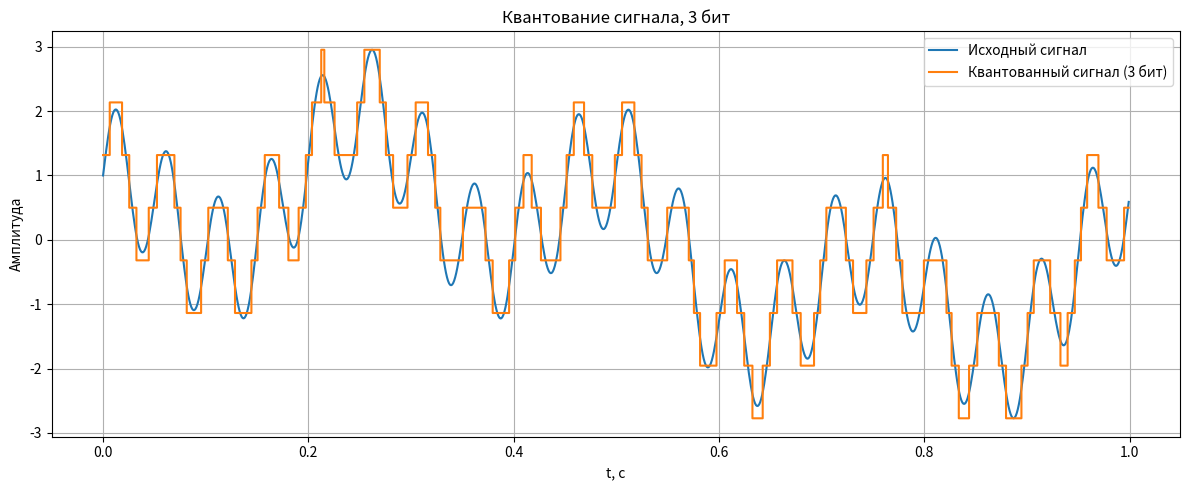
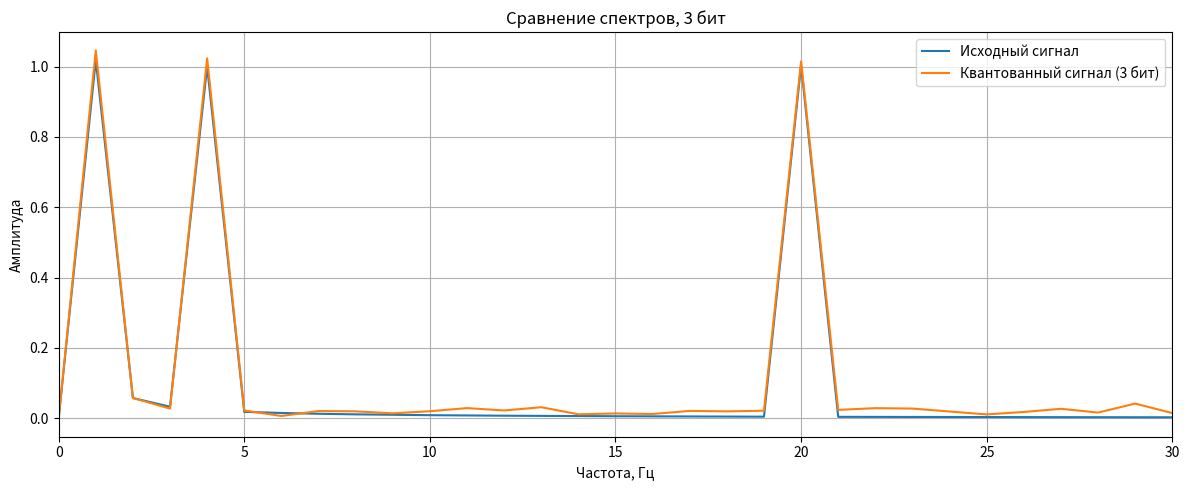
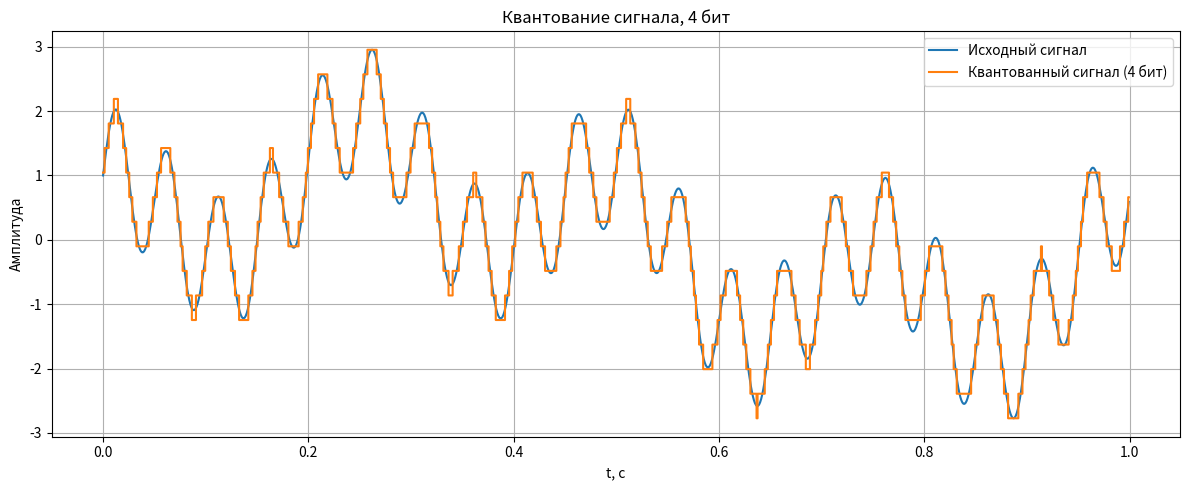
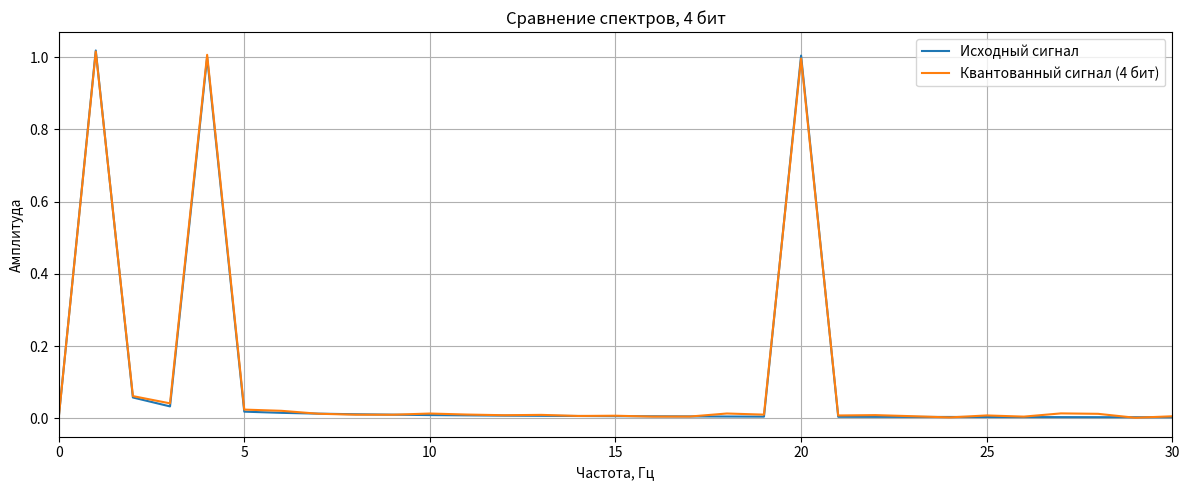
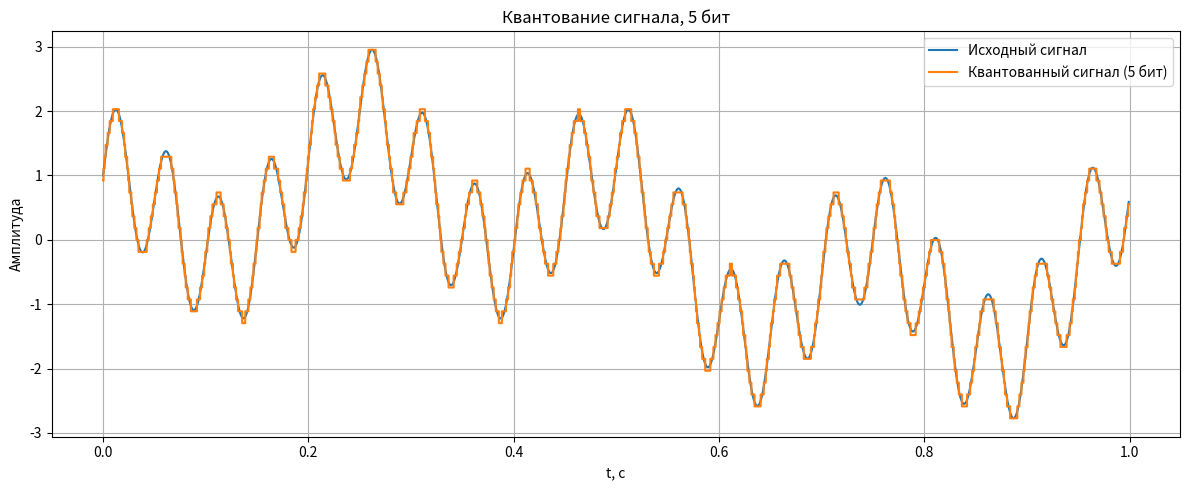
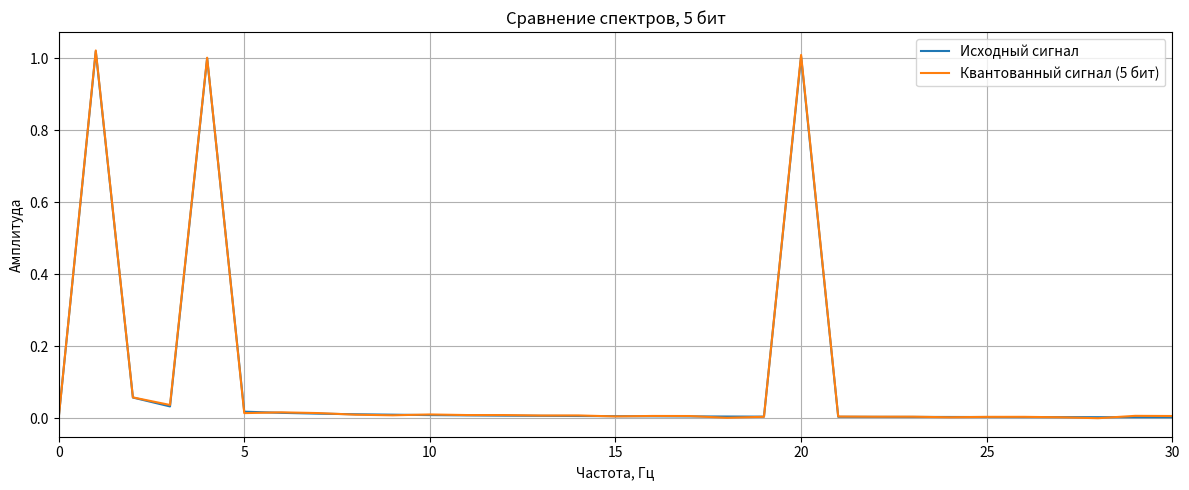
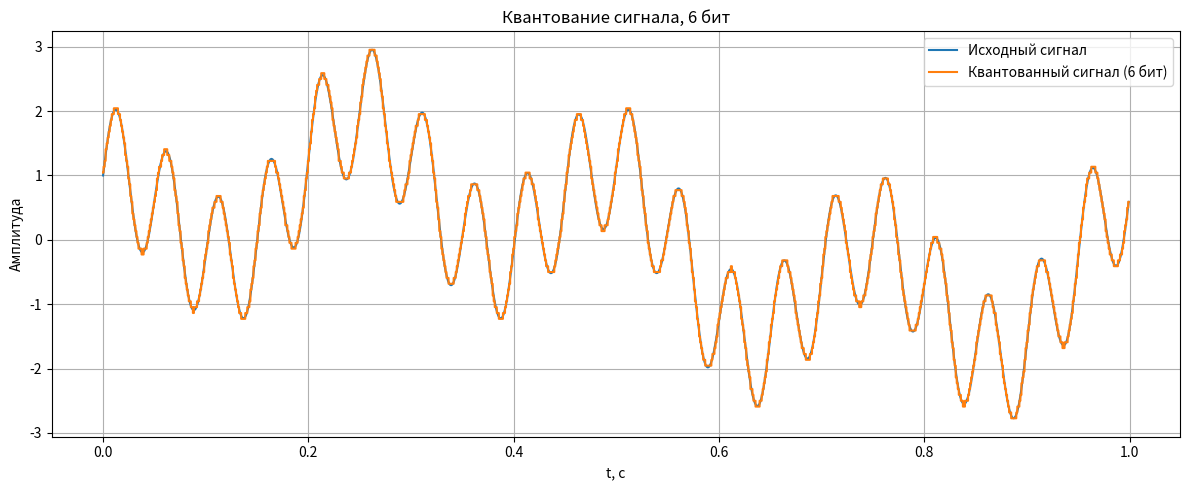
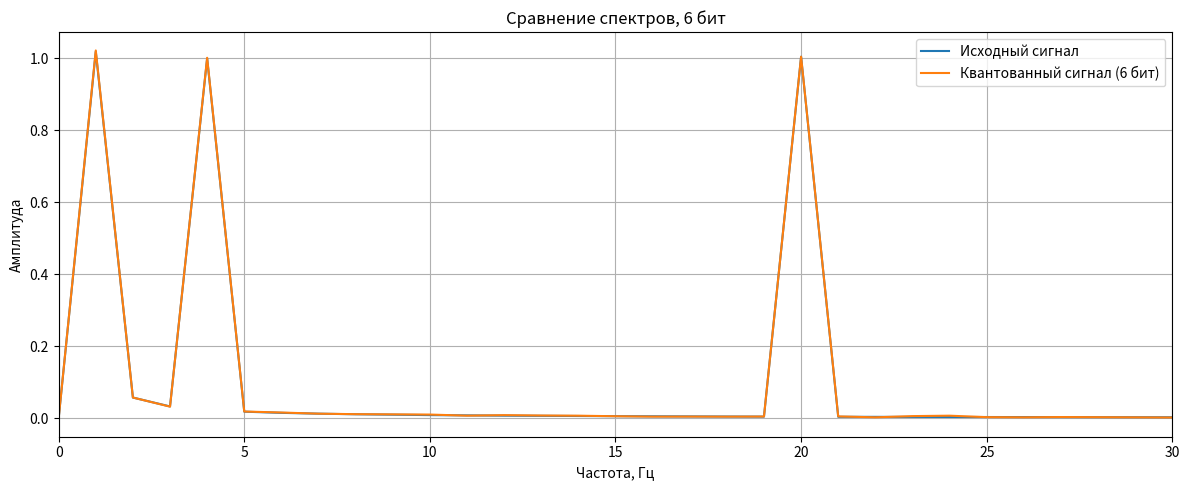
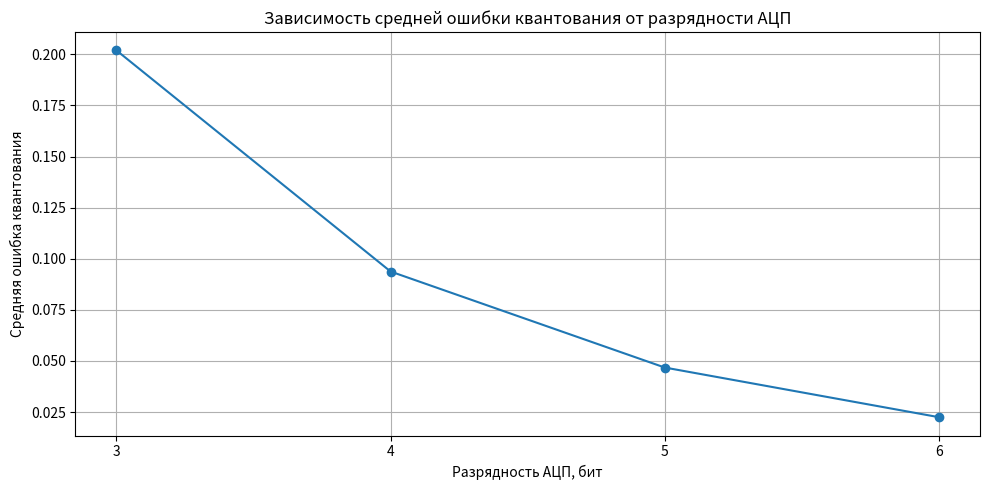

Source code (Python) for these figures, in order:
import numpy as np
import matplotlib.pyplot as plt


# ============================================================
# ИСХОДНЫЙ СИГНАЛ
# ============================================================

f = 4

# Частота дискретизации
f_s = 1000

# Длительность сигнала
T = 1

# Количество отсчётов
N = int(f_s * T)

# Временные отсчёты
t = np.arange(N) / f_s

# Исходный сигнал:
# y(t) = cos(2*pi*f*t) + sin(10*pi*f*t) + sin(6*t)
signal = (
    np.cos(2 * np.pi * f * t)
    + np.sin(10 * np.pi * f * t)
    + np.sin(6 * t)
)


# ============================================================
# ФУНКЦИЯ КВАНТОВАНИЯ
# ============================================================

def quantize_signal(signal, bits):
    """
    Квантует сигнал с заданной разрядностью АЦП.

    signal - исходный сигнал
    bits   - количество разрядов АЦП

    Возвращает:
    quantized_signal - квантованный сигнал
    """

    # Количество уровней квантования
    levels = 2 ** bits

    # Максимальное значение кода АЦП
    max_code = levels - 1

    # Диапазон исходного сигнала
    signal_min = np.min(signal)
    signal_max = np.max(signal)

    # Переводим сигнал из диапазона:
    #
    # [signal_min, signal_max]
    #
    # в диапазон кодов:
    #
    # [0, max_code]

    normalized = (
        (signal - signal_min)
        / (signal_max - signal_min)
    )

    codes = normalized * max_code

    # Округление до ближайшего уровня АЦП
    codes = np.round(codes)

    # Ограничиваем диапазон 0 ... max_code
    codes = np.clip(codes, 0, max_code)

    # Возвращаем коды обратно в диапазон амплитуд
    quantized_signal = (
        codes / max_code
        * (signal_max - signal_min)
        + signal_min
    )

    return quantized_signal


# ============================================================
# ФУНКЦИЯ ДПФ
# ============================================================

def calculate_spectrum(signal, sample_rate):

    N = len(signal)

    # Убираем постоянную составляющую
    signal_without_dc = signal - np.mean(signal)

    # ДПФ
    X = np.fft.fft(signal_without_dc)

    # Частоты
    frequencies = np.fft.fftfreq(
        N,
        d=1 / sample_rate
    )

    # Только положительная часть спектра
    mask = frequencies >= 0

    frequencies = frequencies[mask]

    amplitude = np.abs(X[mask]) / N

    # Для одностороннего спектра
    if N > 1:
        amplitude[1:] *= 2

    return frequencies, amplitude


# ============================================================
# СПЕКТР ИСХОДНОГО СИГНАЛА
# ============================================================

freq_original, spectrum_original = calculate_spectrum(
    signal,
    f_s
)


# ============================================================
# РАЗРЯДНОСТИ АЦП
# ============================================================

bits_list = [3, 4, 5, 6]

# Здесь будем хранить средние ошибки
errors = []


# ============================================================
# КВАНТОВАНИЕ ДЛЯ 3 / 4 / 5 / 6 БИТ
# ============================================================

for bits in bits_list:

    # Квантуем сигнал
    quantized_signal = quantize_signal(
        signal,
        bits
    )

    # --------------------------------------------------------
    # Средняя абсолютная ошибка квантования
    # --------------------------------------------------------

    error = np.mean(
        np.abs(signal - quantized_signal)
    )

    errors.append(error)

    # --------------------------------------------------------
    # ДПФ квантованного сигнала
    # --------------------------------------------------------

    frequencies, spectrum_quantized = calculate_spectrum(
        quantized_signal,
        f_s
    )

    # --------------------------------------------------------
    # Вывод результатов
    # --------------------------------------------------------

    print("=" * 60)
    print(f"Разрядность АЦП: {bits} бит")
    print(f"Количество уровней: {2 ** bits}")
    print(f"Коды АЦП: 0 ... {2 ** bits - 1}")

    print(
        f"Средняя ошибка квантования: "
        f"{error:.6f}"
    )

    # --------------------------------------------------------
    # График квантованного сигнала
    # --------------------------------------------------------

    plt.figure(figsize=(12, 5))

    plt.plot(
        t,
        signal,
        label="Исходный сигнал"
    )

    plt.step(
        t,
        quantized_signal,
        where="mid",
        label=f"Квантованный сигнал ({bits} бит)"
    )

    plt.xlabel("t, с")
    plt.ylabel("Амплитуда")

    plt.title(
        f"Квантование сигнала, {bits} бит"
    )

    plt.grid(True)
    plt.legend()

    plt.tight_layout()

    plt.savefig(
        f"quantization_{bits}_bit.png",
        dpi=300
    )

    #plt.show()

    # --------------------------------------------------------
    # Сравнение спектров
    # --------------------------------------------------------

    plt.figure(figsize=(12, 5))

    plt.plot(
        freq_original,
        spectrum_original,
        label="Исходный сигнал"
    )

    plt.plot(
        frequencies,
        spectrum_quantized,
        label=f"Квантованный сигнал ({bits} бит)"
    )

    plt.xlabel("Частота, Гц")
    plt.ylabel("Амплитуда")

    plt.title(
        f"Сравнение спектров, {bits} бит"
    )

    plt.xlim(0, 30)

    plt.grid(True)
    plt.legend()

    plt.tight_layout()

    plt.savefig(
        f"spectrum_quantization_{bits}_bit.png",
        dpi=300
    )

    #plt.show()


# ============================================================
# ТАБЛИЦА ОШИБОК
# ============================================================

print()
print("=" * 60)
print("СРЕДНЯЯ ОШИБКА КВАНТОВАНИЯ")
print("=" * 60)

for bits, error in zip(bits_list, errors):

    print(
        f"{bits} бит: "
        f"{error:.6f}"
    )


# ============================================================
# ГРАФИК ОШИБКИ
# ============================================================

plt.figure(figsize=(10, 5))

plt.plot(
    bits_list,
    errors,
    marker="o"
)

plt.xlabel("Разрядность АЦП, бит")
plt.ylabel("Средняя ошибка квантования")

plt.title(
    "Зависимость средней ошибки квантования "
    "от разрядности АЦП"
)

plt.xticks(bits_list)
plt.grid(True)

plt.tight_layout()

plt.savefig(
    "quantization_error.png",
    dpi=300
)

#plt.show()
